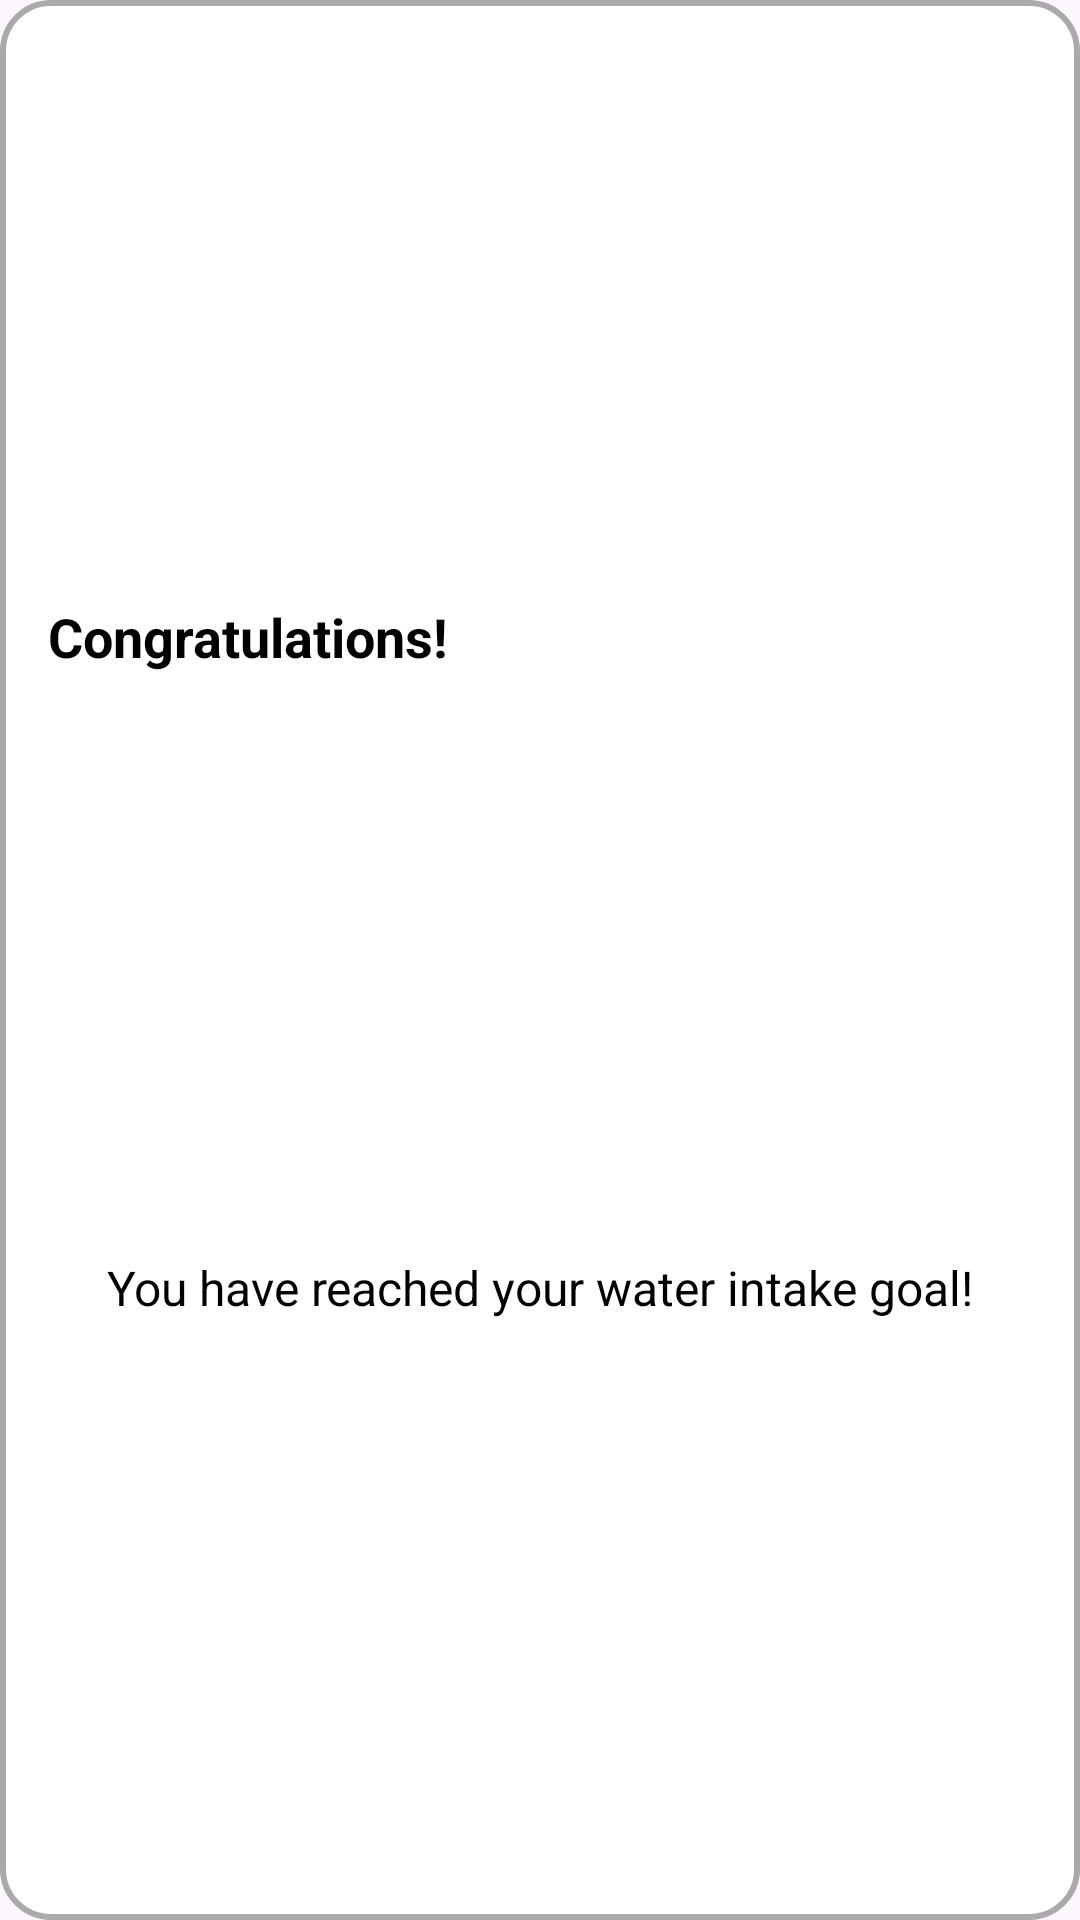

Here is an Android app screen rendered from its layout file. Give the layout XML and the strings, colors and styles it references.
<!-- AndroidManifest.xml: application theme Theme.FitnessUltimate -->
<!-- res/layout/congratulations_toast.xml -->
<?xml version="1.0" encoding="utf-8"?>
<androidx.constraintlayout.widget.ConstraintLayout xmlns:android="http://schemas.android.com/apk/res/android"
    xmlns:app="http://schemas.android.com/apk/res-auto"
    android:id="@+id/custom_toast_container"
    android:layout_width="wrap_content"
    android:layout_height="wrap_content"
    android:layout_gravity="center"
    android:background="@drawable/rounded_border_info">

    <TextView
        android:id="@+id/congratulations_title"
        android:layout_width="wrap_content"
        android:layout_height="wrap_content"
        android:text="Congratulations!"
        android:textSize="18sp"
        android:textColor="@android:color/black"
        android:textStyle="bold"
        android:layout_gravity="center"
        app:layout_constraintTop_toTopOf="parent"
        app:layout_constraintBottom_toTopOf="@+id/congratulations_content"
        app:layout_constraintStart_toStartOf="parent"/>

    <TextView
        android:id="@+id/congratulations_content"
        android:layout_width="wrap_content"
        android:layout_height="wrap_content"
        android:text="You have reached your water intake goal!"
        android:textSize="16sp"
        android:textColor="@android:color/black"
        android:layout_gravity="center"
        android:layout_marginTop="10dp"
        app:layout_constraintTop_toBottomOf="@+id/congratulations_title"
        app:layout_constraintStart_toStartOf="parent"
        app:layout_constraintEnd_toEndOf="parent"
        app:layout_constraintBottom_toBottomOf="parent" />

</androidx.constraintlayout.widget.ConstraintLayout>
<!-- resources referenced by this layout -->
<resources>
  <!-- drawable rounded_border_info (drawable) -->
  <?xml version="1.0" encoding="utf-8"?>
  <shape xmlns:android="http://schemas.android.com/apk/res/android">
      <solid android:color="@android:color/white"/>
      <corners android:radius="16dp"/>
      <stroke android:width="2dp" android:color="@android:color/darker_gray"/>
      <padding android:left="16dp" android:top="16dp" android:right="16dp" android:bottom="16dp"/>
  </shape>
  <style name="Theme.FitnessUltimate" parent="Base.Theme.FitnessUltimate" />
  <style name="Base.Theme.FitnessUltimate" parent="Theme.Material3.DayNight.NoActionBar">
          
          
      </style>
</resources>
